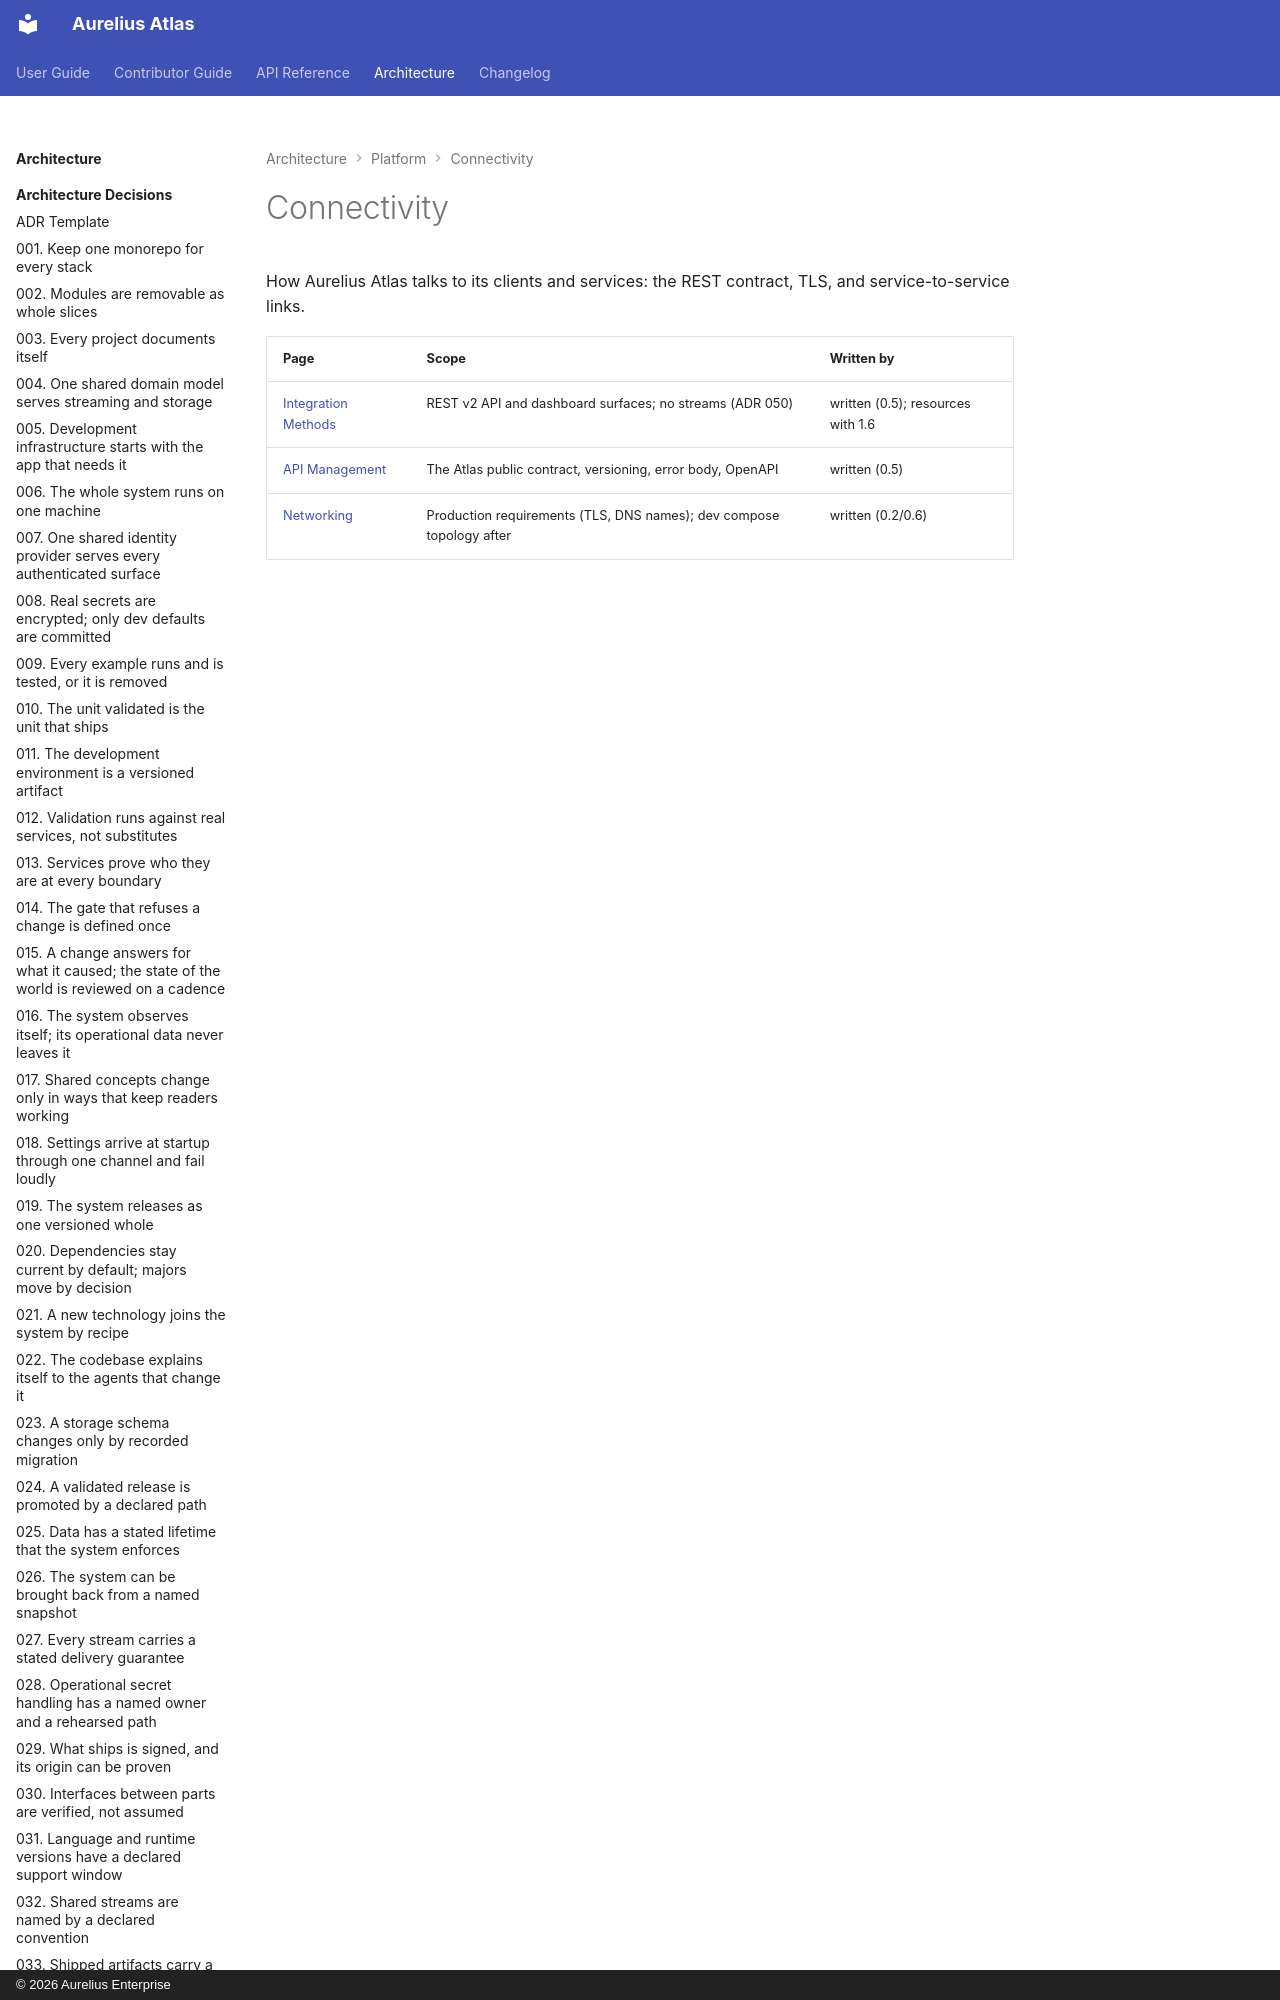

repository: aureliusenterprise/aurelius-atlas · page: architecture/platform/connectivity/index.html · generator: mkdocs · copyright: © 2026 Aurelius Enterprise

# Connectivity

How Aurelius Atlas talks to its clients and services: the REST contract, TLS, and service-to-service
links.

| Page                                          | Scope                                                                | Written by                        |
| --------------------------------------------- | -----------------------------
